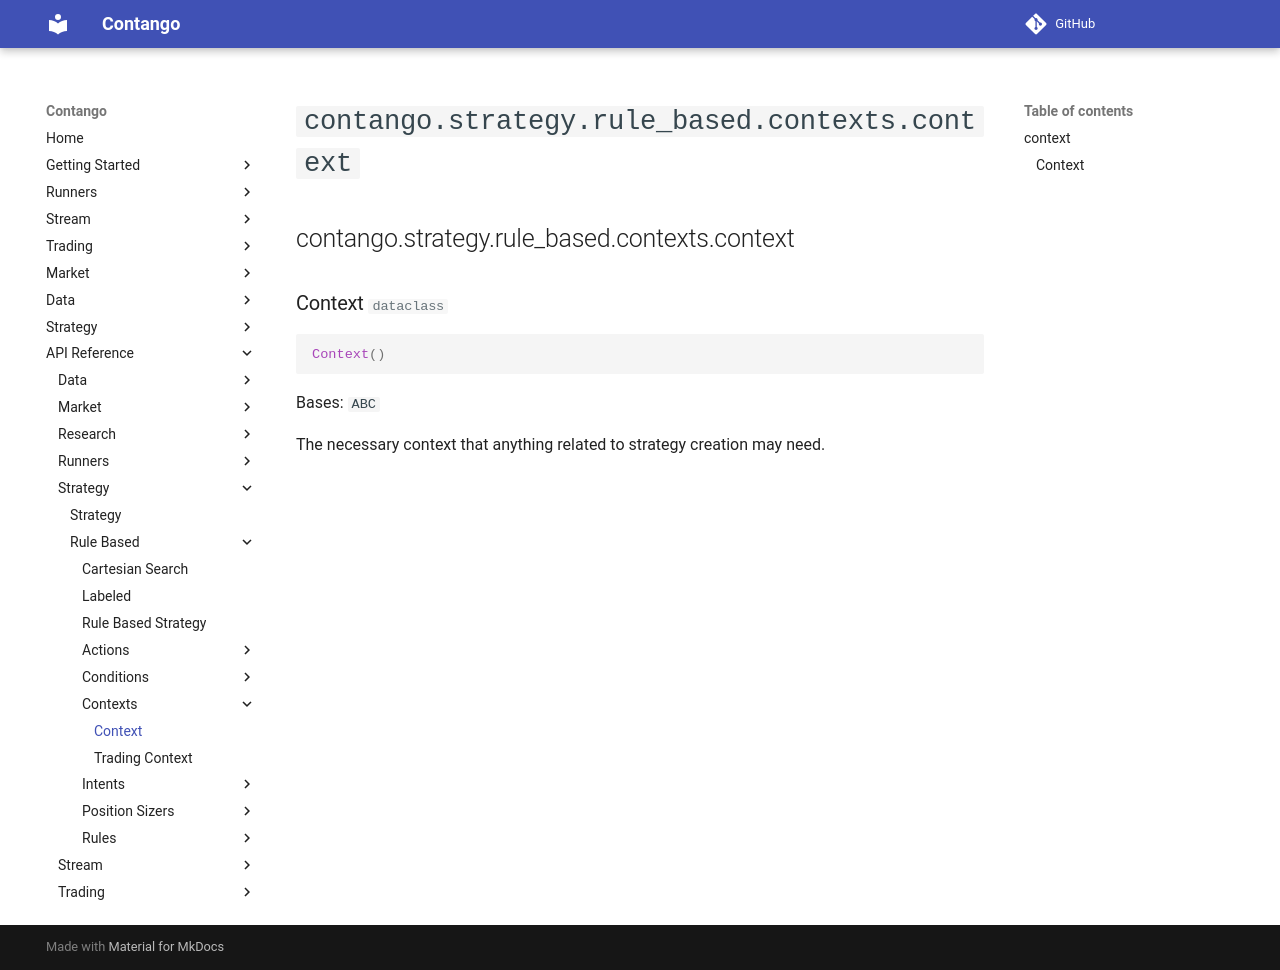

repository: igowuu/Contango · page: reference/strategy/rule_based/contexts/context/index.html · generator: mkdocs

<!-- Auto-generated documentation -->
# `contango.strategy.rule_based.contexts.context`

::: contango.strategy.rule_based.contexts.context
